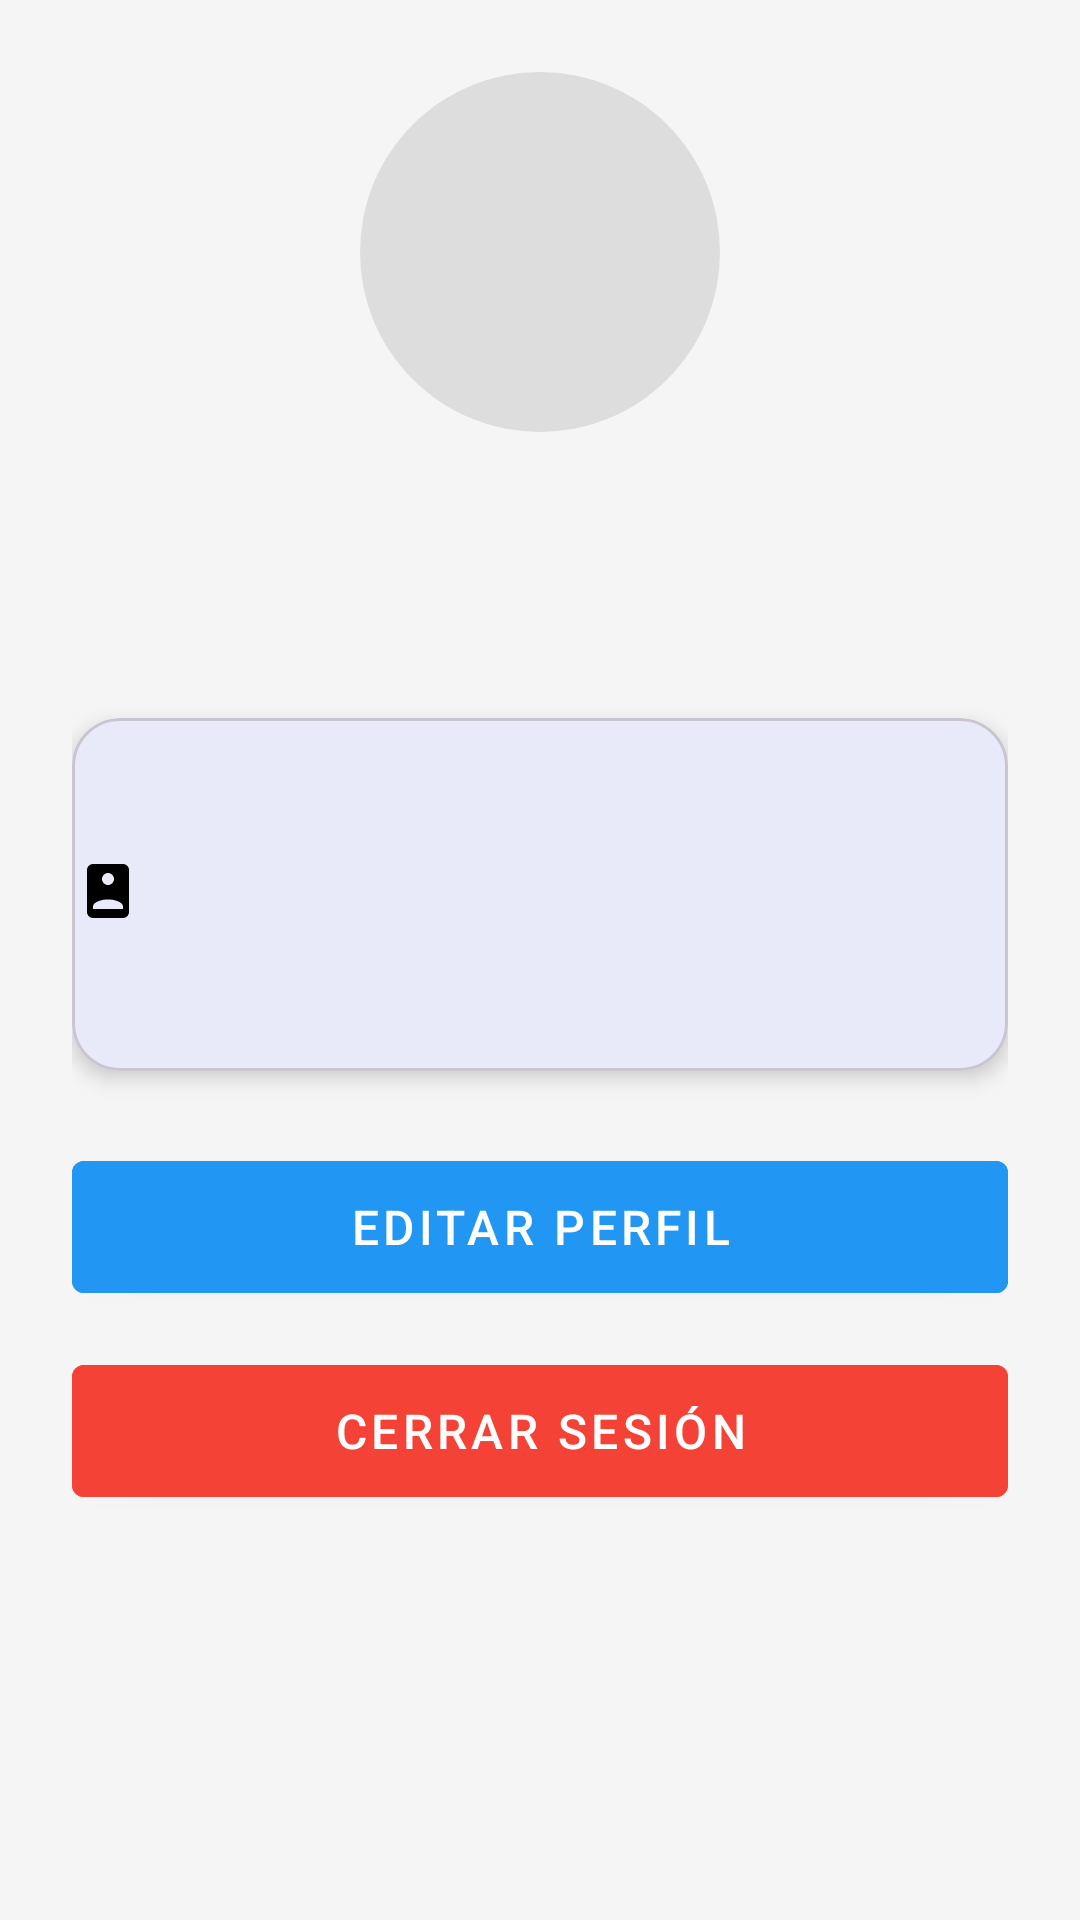

Layout XML and referenced resources for this Android screen:
<!-- AndroidManifest.xml: application theme Theme.SmartWarehouse -->
<!-- res/layout/activity_perfil.xml -->
<?xml version="1.0" encoding="utf-8"?>
<ScrollView xmlns:android="http://schemas.android.com/apk/res/android"
    android:layout_width="match_parent"
    android:layout_height="match_parent"
    xmlns:app="http://schemas.android.com/apk/res-auto"
    android:background="@color/background"
    android:fitsSystemWindows="true">

    <LinearLayout
        android:layout_width="match_parent"
        android:layout_height="wrap_content"
        android:orientation="vertical"
        android:padding="24dp"
        android:gravity="center_horizontal">

        
        <ImageView
            android:id="@+id/imgPerfil"
            android:layout_width="120dp"
            android:layout_height="120dp"
            android:src="@drawable/ic_user"
            android:background="@drawable/shape_circle"
            android:scaleType="centerCrop"
            android:layout_marginBottom="16dp" />

        <TextView
            android:id="@+id/tvNombre"
            android:layout_width="wrap_content"
            android:layout_height="wrap_content"
            android:text=""
            android:textSize="24sp"
            android:textStyle="bold"
            android:textColor="@color/primary"
            android:layout_marginBottom="4dp" />

        <TextView
            android:id="@+id/tvCorreo"
            android:layout_width="wrap_content"
            android:layout_height="wrap_content"
            android:text=""
            android:textColor="@color/text_secondary"
            android:textSize="14sp"
            android:layout_marginBottom="24dp" />

        
        <com.google.android.material.card.MaterialCardView
            android:id="@+id/cardInfo"
            android:layout_width="match_parent"
            android:layout_height="wrap_content"
            android:layout_marginBottom="24dp"
            app:cardCornerRadius="16dp"
            app:cardElevation="4dp"
            android:padding="20dp">

            <LinearLayout
                android:orientation="vertical"
                android:layout_width="match_parent"
                android:layout_height="wrap_content">

                <LinearLayout
                    android:layout_width="match_parent"
                    android:layout_height="wrap_content"
                    android:orientation="horizontal"
                    android:paddingVertical="8dp">

                    <TextView
                        android:id="@+id/tvIdUsuario"
                        android:layout_width="wrap_content"
                        android:layout_height="wrap_content"
                        android:text=""
                        android:textSize="16sp"
                        android:textColor="@color/text_primary" />
                </LinearLayout>

                
                <LinearLayout
                    android:layout_width="match_parent"
                    android:layout_height="wrap_content"
                    android:orientation="horizontal"
                    android:paddingVertical="8dp">

                    <ImageView
                        android:layout_width="24dp"
                        android:layout_height="24dp"
                        android:src="@drawable/ic_badge"
                        android:layout_marginEnd="12dp" />

                    <TextView
                        android:id="@+id/tvRol"
                        android:layout_width="wrap_content"
                        android:layout_height="wrap_content"
                        android:text=""
                        android:textSize="16sp"
                        android:textColor="@color/text_primary" />
                </LinearLayout>

                
                <LinearLayout
                    android:layout_width="match_parent"
                    android:layout_height="wrap_content"
                    android:orientation="horizontal"
                    android:paddingVertical="8dp">

                    <ImageView
                        android:layout_width="24dp"
                        android:layout_height="24dp"
                        android:src="@drawable/ic_phone"
                        android:layout_marginEnd="12dp" />

                    <TextView
                        android:id="@+id/tvTelefono"
                        android:layout_width="wrap_content"
                        android:layout_height="wrap_content"
                        android:text=""
                        android:textSize="16sp"
                        android:textColor="@color/text_primary" />
                </LinearLayout>

            </LinearLayout>
        </com.google.android.material.card.MaterialCardView>

        
        <com.google.android.material.button.MaterialButton
            android:id="@+id/btnEditar"
            android:layout_width="match_parent"
            android:layout_height="56dp"
            android:text="Editar Perfil"
            android:textSize="16sp"
            style="@style/Widget.MaterialComponents.Button"
            android:backgroundTint="@color/primary"
            android:textColor="@color/white"
            android:layout_marginBottom="12dp" />

        <com.google.android.material.button.MaterialButton
            android:id="@+id/btnCerrarSesion"
            android:layout_width="match_parent"
            android:layout_height="56dp"
            android:text="Cerrar Sesión"
            android:textSize="16sp"
            style="@style/Widget.MaterialComponents.Button"
            android:backgroundTint="@color/error"
            android:textColor="@color/white" />

    </LinearLayout>
</ScrollView>
<!-- resources referenced by this layout -->
<resources>
  <color name="background">#F5F5F5</color>
  <color name="error">#F44336</color>
  <color name="primary">#2196F3</color>
  <color name="text_primary">#212121</color>
  <color name="text_secondary">#757575</color>
  <color name="white">#FFFFFFFF</color>
  <!-- drawable ic_badge (drawable) -->
  <?xml version="1.0" encoding="utf-8"?>
  <vector xmlns:android="http://schemas.android.com/apk/res/android"
      android:width="24dp"
      android:height="24dp"
      android:viewportWidth="24"
      android:viewportHeight="24">
      <path
          android:fillColor="#000000"
          android:pathData="M17,3H7c-1.1,0 -2,0.9 -2,2v14c0,1.1 0.9,2 2,2h10c1.1,0 2,-0.9 2,-2V5c0,-1.1 -0.9,-2 -2,-2zM12,6c1.1,0 2,0.9 2,2s-0.9,2 -2,2 -2,-0.9 -2,-2 0.9,-2 2,-2zM17,18H7v-0.86c0,-1.5 3,-2.34 5,-2.34s5,0.84 5,2.34V18z"/>
  </vector>
  <!-- drawable shape_circle (drawable) -->
  <?xml version="1.0" encoding="utf-8"?>
  <shape xmlns:android="http://schemas.android.com/apk/res/android" android:shape="oval">
      <solid android:color="#DDDDDD"/>
  </shape>
  <style name="Theme.SmartWarehouse" parent="Theme.Material3.Light.NoActionBar">
          
          <item name="colorPrimary">#1976D2</item>
          <item name="colorPrimaryDark">#1565C0</item>
          <item name="colorAccent">#FF9800</item>
          <item name="android:statusBarColor">#1565C0</item>
          <item name="android:windowBackground">#E3F2FD</item>
          <item name="android:windowFullscreen">false</item>
          <item name="android:fitsSystemWindows">false</item>
          <item name="android:statusBarColor">@android:color/transparent</item>
          <item name="android:navigationBarColor">@android:color/transparent</item>
          <item name="android:forceDarkAllowed">false</item>
  
      </style>
</resources>
